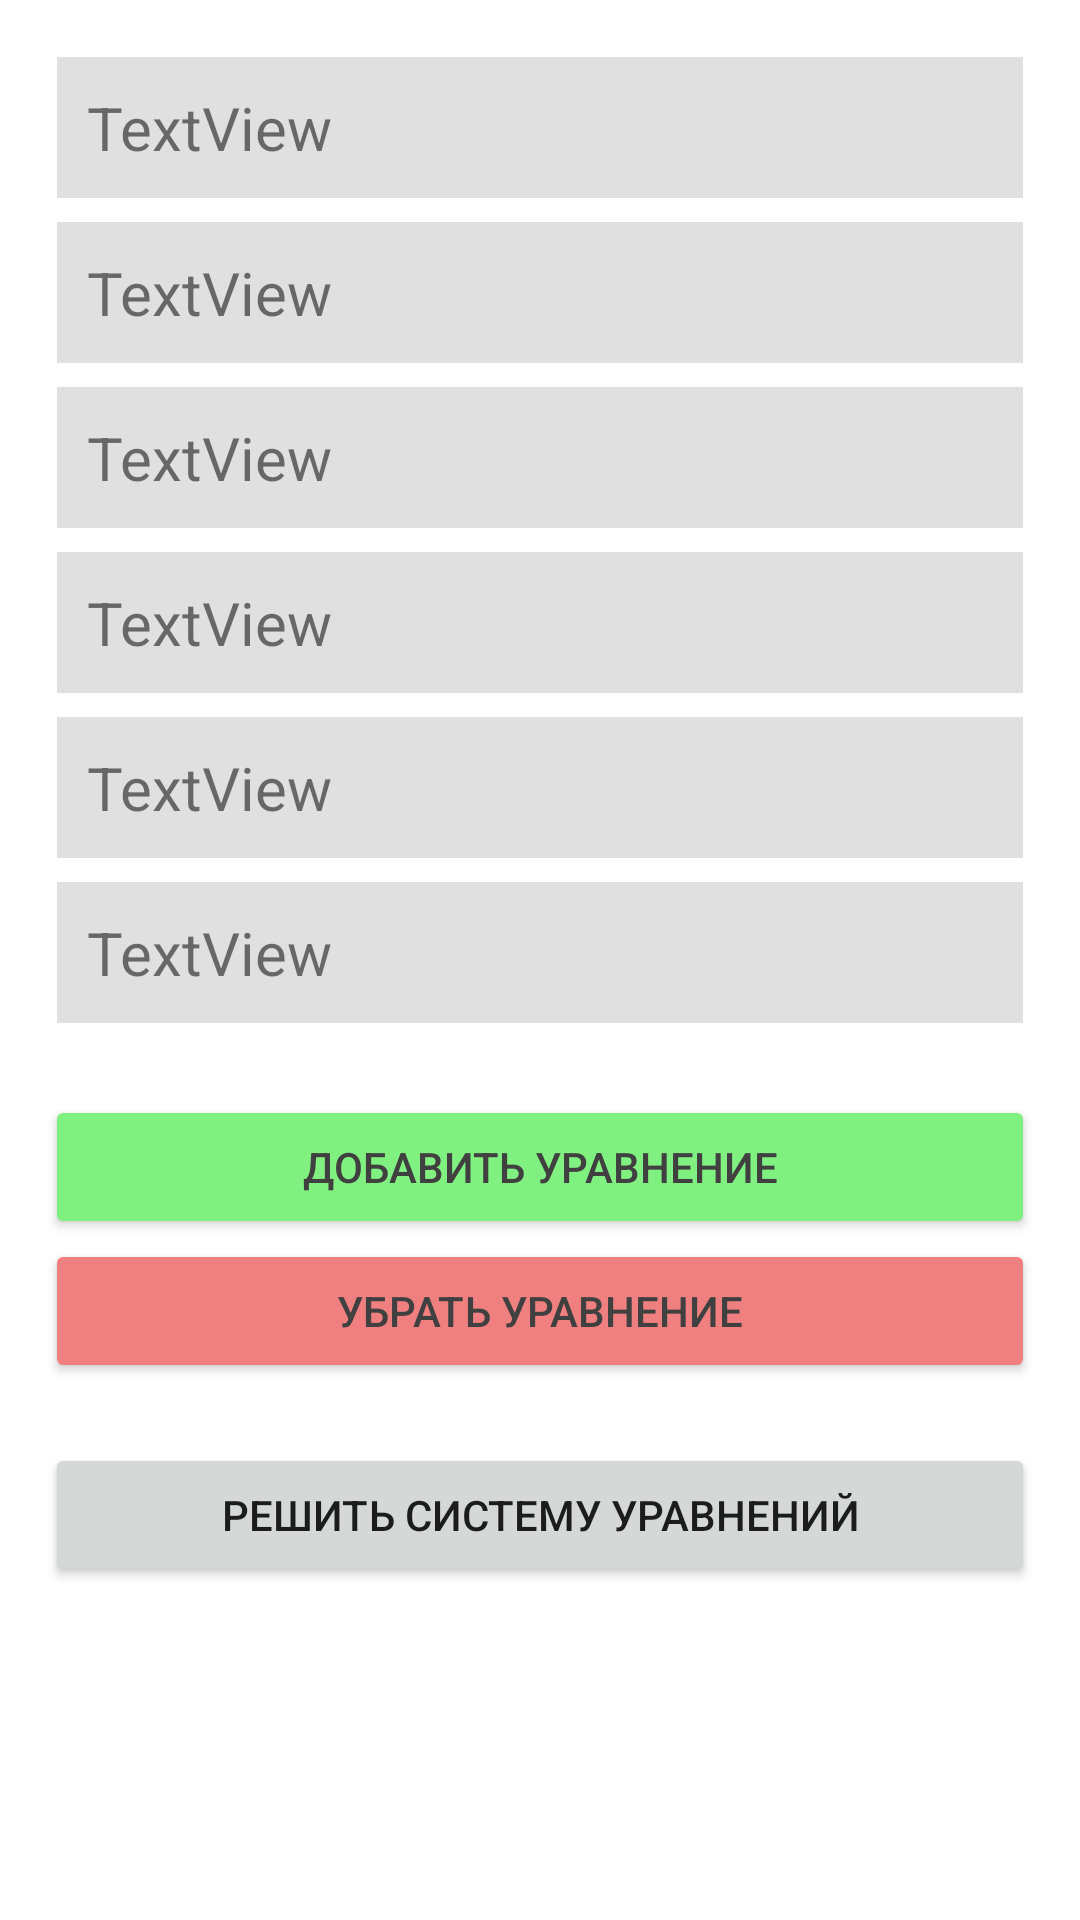

Reconstruct the res/layout file that produces this screen, plus the resources it refers to.
<!-- AndroidManifest.xml: application theme Theme.EquationSolver -->
<!-- res/layout/activity_main.xml -->
<?xml version="1.0" encoding="utf-8"?>
<androidx.constraintlayout.widget.ConstraintLayout xmlns:android="http://schemas.android.com/apk/res/android"
    xmlns:app="http://schemas.android.com/apk/res-auto"
    xmlns:tools="http://schemas.android.com/tools"
    android:layout_width="match_parent"
    android:layout_height="match_parent"
    tools:context=".MainActivity">

    <LinearLayout
        android:layout_width="match_parent"
        android:layout_height="match_parent"
        android:orientation="vertical"
        android:layout_margin="15dp"
        tools:layout_editor_absoluteX="98dp"
        tools:layout_editor_absoluteY="126dp">

        <TextView
            android:id="@+id/textEquation1"
            android:layout_width="match_parent"
            android:layout_height="wrap_content"
            android:padding="10dp"
            android:layout_margin="4dp"
            android:background="#E0E0E0"
            android:textSize="20dp"
            android:text="TextView"
            android:tag="1"
            android:onClick="textEquationClick"/>

        <TextView
            android:id="@+id/textEquation2"
            android:textSize="20dp"
            android:padding="10dp"
            android:layout_margin="4dp"
            android:layout_width="match_parent"
            android:layout_height="wrap_content"
            android:background="#E0E0E0"
            android:text="TextView"
            android:tag="2"
            android:onClick="textEquationClick"/>

        <TextView
            android:id="@+id/textEquation3"
            android:textSize="20dp"
            android:padding="10dp"
            android:layout_margin="4dp"
            android:layout_width="match_parent"
            android:layout_height="wrap_content"
            android:background="#E0E0E0"
            android:text="TextView"
            android:tag="3"
            android:onClick="textEquationClick"/>

        <TextView
            android:id="@+id/textEquation4"
            android:textSize="20dp"
            android:padding="10dp"
            android:layout_margin="4dp"
            android:layout_width="match_parent"
            android:layout_height="wrap_content"
            android:background="#E0E0E0"
            android:text="TextView"
            android:tag="4"
            android:onClick="textEquationClick"/>

        <TextView
            android:id="@+id/textEquation5"
            android:textSize="20dp"
            android:padding="10dp"
            android:layout_margin="4dp"
            android:layout_width="match_parent"
            android:layout_height="wrap_content"
            android:background="#E0E0E0"
            android:text="TextView"
            android:tag="5"
            android:onClick="textEquationClick"/>

        <TextView
            android:id="@+id/textEquation6"
            android:textSize="20dp"
            android:padding="10dp"
            android:layout_margin="4dp"
            android:layout_width="match_parent"
            android:layout_height="wrap_content"
            android:background="#E0E0E0"
            android:text="TextView"
            android:tag="6"
            android:onClick="textEquationClick"/>

        <Button
            android:id="@+id/btnAddEquation"
            android:layout_width="match_parent"
            android:layout_height="wrap_content"
            android:backgroundTint="#80F080"
            android:onClick="btnAddEquationClick"
            android:text="Добавить уравнение"
            android:layout_marginTop="20dp"
            android:textColor="#404040" />

        <Button
            android:id="@+id/btnRemoveEquation"
            android:textColor="#404040"
            android:backgroundTint="#F08080"
            android:layout_width="match_parent"
            android:layout_height="wrap_content"
            android:text="Убрать уравнение"
            android:onClick="btnRemoveEquationClick"/>

        <Button
            android:id="@+id/btnSolve"
            android:layout_width="match_parent"
            android:layout_height="wrap_content"
            android:layout_marginTop="20dp"
            android:text="Решить систему уравнений"
            android:onClick="btnSolveClick"/>
    </LinearLayout>
</androidx.constraintlayout.widget.ConstraintLayout>
<!-- resources referenced by this layout -->
<resources>
  <style name="Theme.EquationSolver" parent="Theme.MaterialComponents.DayNight.DarkActionBar">
          
          <item name="colorPrimary">@color/purple_500</item>
          <item name="colorPrimaryVariant">@color/purple_700</item>
          <item name="colorOnPrimary">@color/white</item>
          
          <item name="colorSecondary">@color/teal_200</item>
          <item name="colorSecondaryVariant">@color/teal_700</item>
          <item name="colorOnSecondary">@color/black</item>
          
          <item name="android:statusBarColor" tools:targetApi="l">?attr/colorPrimaryVariant</item>
          
      </style>
  <!-- not gathered from this repository: default colours our renderer supplied (Android Studio template values) -->
  <color name="purple_500">#FF6200EE</color>
  <color name="purple_700">#FF3700B3</color>
  <color name="teal_200">#FF03DAC5</color>
  <color name="teal_700">#FF018786</color>
  <color name="black">#FF000000</color>
  <color name="white">#FFFFFFFF</color>
</resources>
